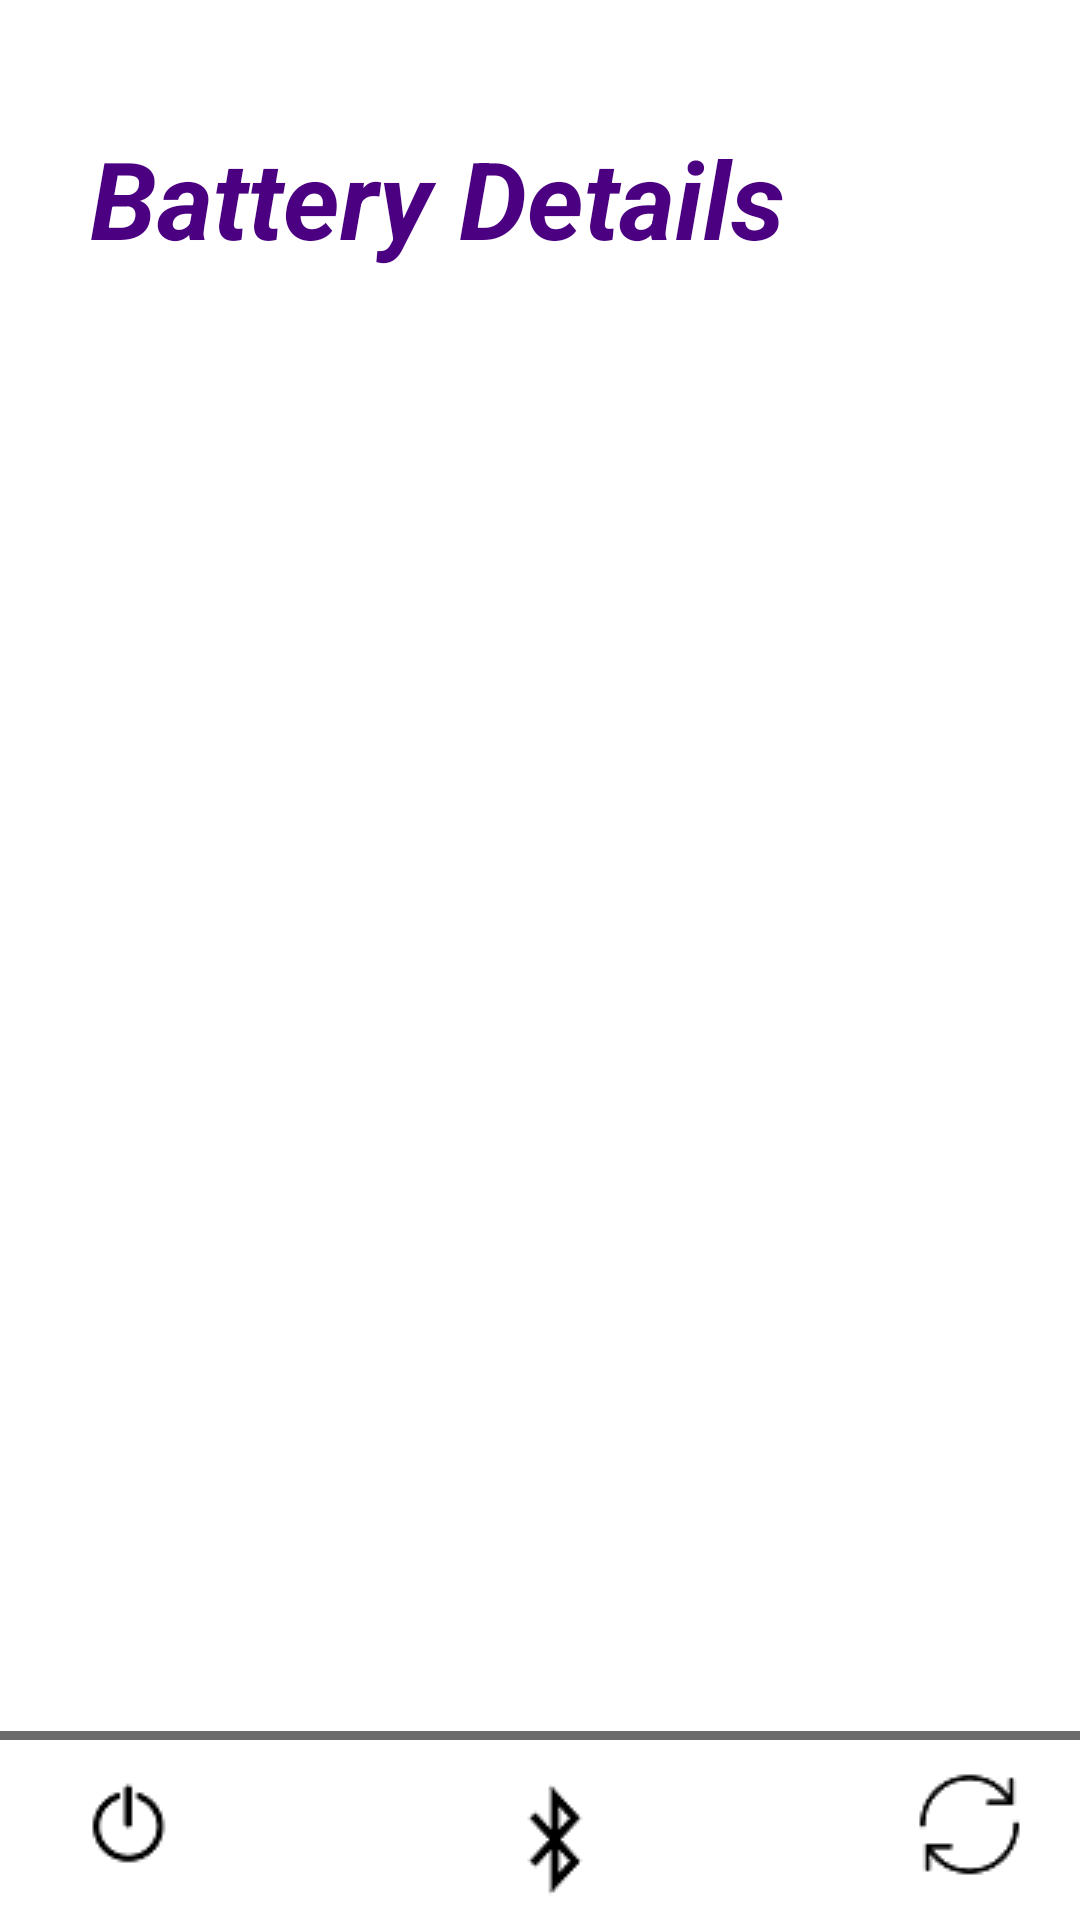

This screen was rendered from an Android layout file. Write that file and the resources it references.
<!-- AndroidManifest.xml: application theme AppTheme -->
<!-- res/layout/activity_battery.xml -->
<?xml version="1.0" encoding="utf-8"?>
<androidx.constraintlayout.widget.ConstraintLayout xmlns:android="http://schemas.android.com/apk/res/android"
    xmlns:app="http://schemas.android.com/apk/res-auto"
    xmlns:tools="http://schemas.android.com/tools"
    android:layout_width="match_parent"
    android:layout_height="match_parent"
    android:background="#ffffff"
    tools:context=".battery">


    <View
        android:id="@+id/view4"
        android:layout_width="match_parent"
        android:layout_height="3dp"
        android:layout_marginBottom="60dp"
        android:background="#6b6b6b"
        app:layout_constraintBottom_toBottomOf="parent"
        app:layout_constraintStart_toStartOf="parent" />

    <ImageButton
        android:id="@+id/imageButton11"
        android:layout_width="42dp"
        android:layout_height="40dp"
        android:layout_marginEnd="16dp"
        android:layout_marginRight="16dp"
        android:layout_marginBottom="12dp"
        app:layout_constraintBottom_toBottomOf="parent"
        app:layout_constraintEnd_toEndOf="parent"
        app:layout_constraintHorizontal_bias="0.899"
        app:layout_constraintStart_toEndOf="@+id/imageButton12"
        app:srcCompat="@drawable/sy12"
        tools:ignore="UnknownId" />

    <androidx.appcompat.widget.Toolbar
        android:id="@+id/toolbar"
        android:layout_width="match_parent"
        android:layout_height="wrap_content"
        android:background="#ffffff"
        android:minHeight="?attr/actionBarSize"
        android:theme="?attr/actionBarTheme"
        tools:ignore="MissingConstraints" />


    <TextView
        android:id="@+id/textView"
        android:layout_width="405dp"
        android:layout_height="56dp"
        android:layout_marginTop="21dp"
        android:layout_marginBottom="16dp"
        android:paddingLeft="30dp"
        android:text="Battery Details"
        android:textColor="#4B0082"
        android:textSize="36sp"
        android:textStyle="bold|italic"
        app:layout_constraintBottom_toTopOf="@+id/android:list"
        app:layout_constraintStart_toStartOf="parent"
        app:layout_constraintTop_toBottomOf="@+id/toolbar"
        app:layout_constraintVertical_bias="0.906"
        tools:ignore="MissingConstraints,RtlSymmetry"
        android:paddingStart="30dp" />

    <ListView
        android:id="@+id/android:list"
        android:layout_width="408dp"
        android:layout_height="454dp"
        android:layout_marginStart="12dp"
        android:layout_marginLeft="12dp"
        android:layout_marginBottom="76dp"
        android:paddingBottom="35dp"
        app:layout_constraintBottom_toBottomOf="parent"
        app:layout_constraintStart_toStartOf="parent"
        tools:ignore="MissingConstraints">


    </ListView>

    <ImageButton
        android:id="@+id/imageButton"
        android:layout_width="45dp"
        android:layout_height="58dp"
        android:layout_marginBottom="4dp"
        app:layout_constraintBottom_toBottomOf="parent"
        app:layout_constraintEnd_toEndOf="parent"
        app:layout_constraintHorizontal_bias="0.063"
        app:layout_constraintStart_toStartOf="parent"
        app:srcCompat="@drawable/power" />

    <ImageButton
        android:id="@+id/imageButton2"
        android:layout_width="37dp"
        android:layout_height="54dp"
        app:layout_constraintBottom_toBottomOf="parent"
        app:layout_constraintEnd_toEndOf="parent"
        app:layout_constraintHorizontal_bias="0.393"
        app:layout_constraintStart_toEndOf="@+id/imageButton"
        app:srcCompat="@drawable/blu" />


</androidx.constraintlayout.widget.ConstraintLayout>
<!-- resources referenced by this layout -->
<resources>
  <!-- drawable blu: png bitmap (drawable, 804 bytes) -->
  <!-- drawable power: png bitmap (drawable, 886 bytes) -->
  <!-- drawable sy12: png bitmap (drawable, 939 bytes) -->
  <style name="AppTheme" parent="Theme.AppCompat.Light.DarkActionBar">
          
          <item name="colorPrimary">#ffffff</item>
          <item name="colorPrimaryDark">@color/colorPrimaryDark</item>
          <item name="colorAccent">@color/colorAccent</item>
  
          <item name="android:textStyle">bold</item>
  
      </style>
  <color name="colorPrimaryDark">#455a64</color>
  <color name="colorAccent">#0c0099</color>
</resources>
